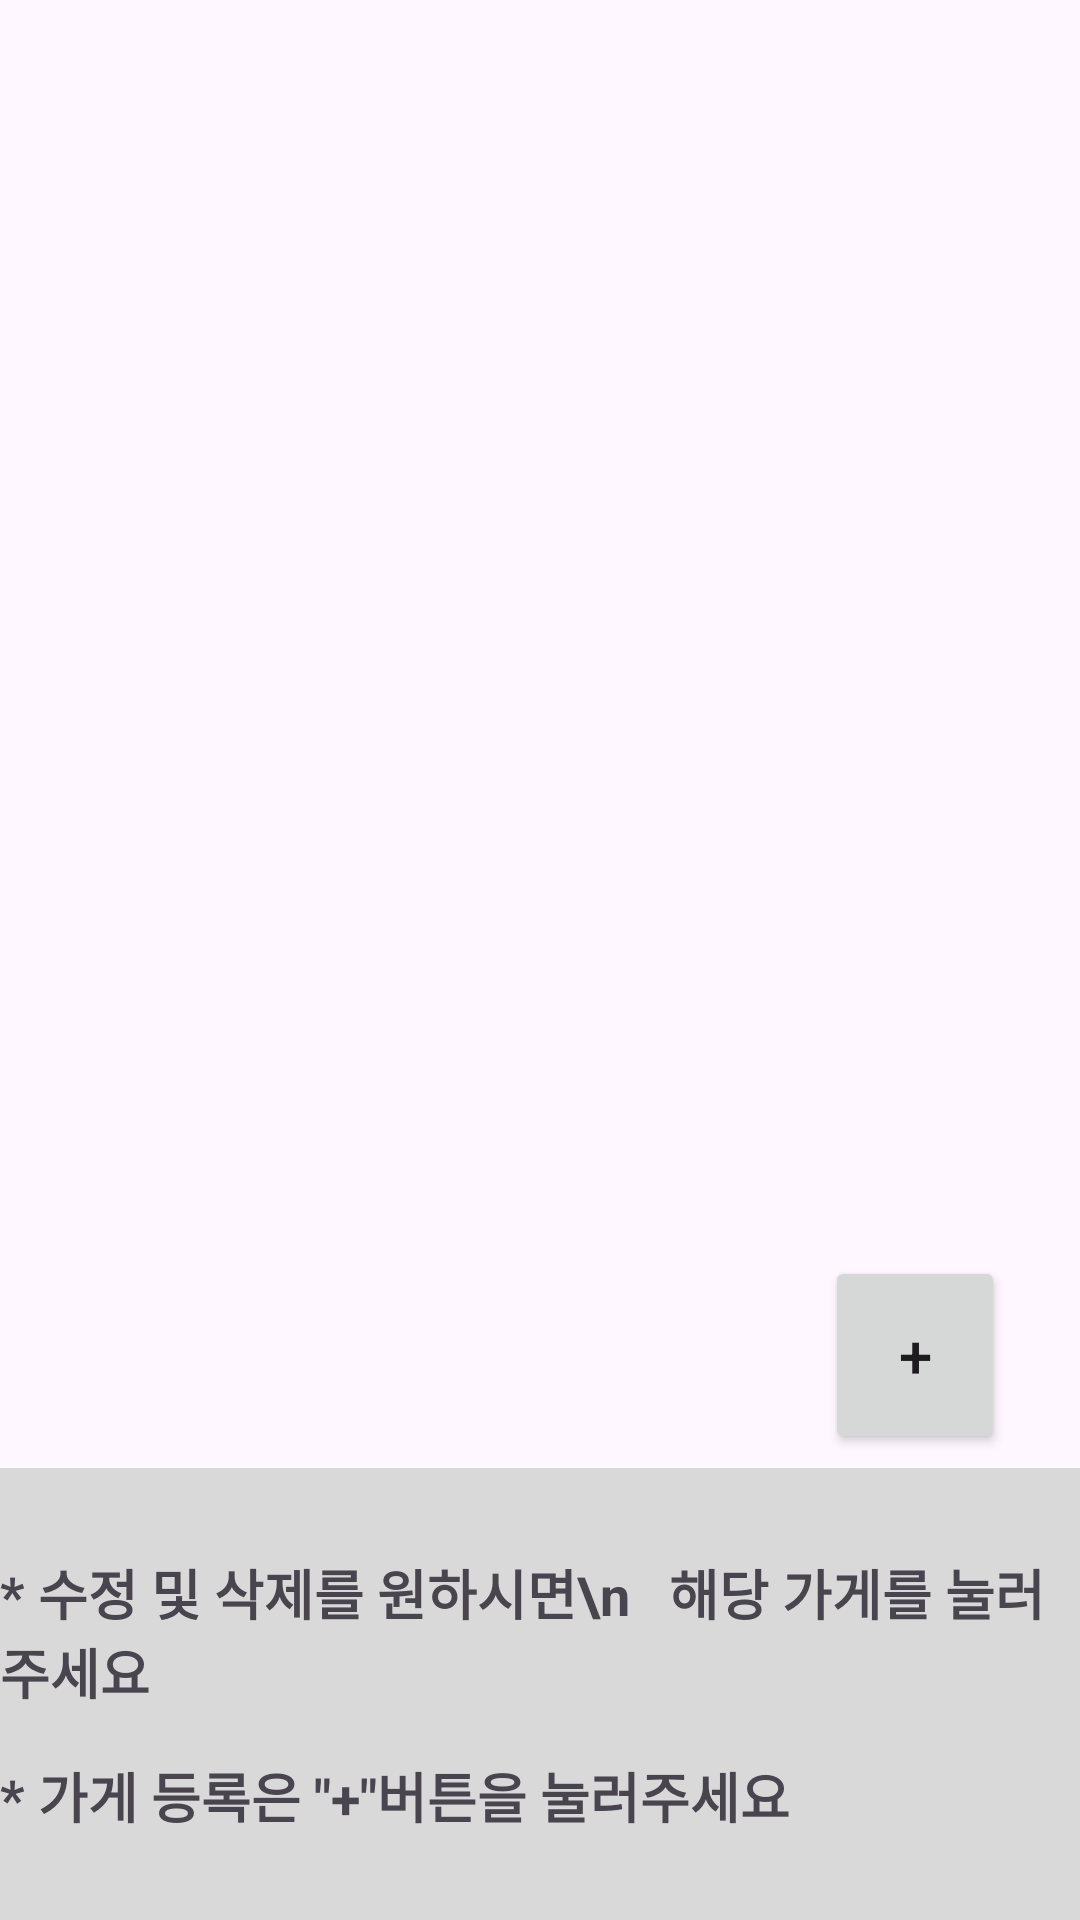

Layout XML and referenced resources for this Android screen:
<!-- AndroidManifest.xml: application theme Theme.Throw_fornt -->
<!-- res/layout/activity_store.xml -->
<?xml version="1.0" encoding="utf-8"?>
<layout xmlns:android="http://schemas.android.com/apk/res/android"
    xmlns:app="http://schemas.android.com/apk/res-auto"
    xmlns:tools="http://schemas.android.com/tools">

    <data>

        <variable
            name="viewModel"
            type="com.example.throw_fornt.feature.store.StoreViewModel" />
    </data>

    <LinearLayout
        android:layout_width="match_parent"
        android:layout_height="match_parent"
        android:orientation="vertical">

        <FrameLayout
            android:layout_width="match_parent"
            android:layout_height="0dp"
            android:layout_marginLeft="20dp"
            android:layout_marginTop="75dp"
            android:layout_marginRight="20dp"
            android:layout_weight="3"
            tools:context=".feature.store.StoreActivity">

            <androidx.recyclerview.widget.RecyclerView
                android:id="@+id/store_list"
                android:layout_width="match_parent"
                android:layout_height="match_parent"
                tools:listitem="@layout/list_view_item" />
        </FrameLayout>

        <LinearLayout
            android:layout_width="match_parent"
            android:layout_height="0dp"
            android:layout_gravity="bottom"
            android:layout_weight="2"
            android:orientation="vertical">

            <FrameLayout
                android:layout_width="match_parent"
                android:layout_height="0dp"
                android:layout_weight="1">

                <FrameLayout
                    android:layout_width="match_parent"
                    android:layout_height="wrap_content"
                    android:layout_gravity="center_vertical">

                    <Button
                        android:id="@+id/btn_register"
                        android:layout_width="60dp"
                        android:layout_height="66dp"
                        android:layout_gravity="end"

                        android:layout_marginRight="25dp"
                        android:onClick="@{()->viewModel.register()}"
                        android:text="+"
                        android:textSize="20dp"/>
                </FrameLayout>
            </FrameLayout>

            <FrameLayout
                android:layout_width="match_parent"
                android:layout_height="0dp"
                android:layout_gravity="bottom"
                android:layout_weight="2"
                android:background="#D9D9D9">

                <LinearLayout
                    android:layout_width="match_parent"
                    android:layout_height="wrap_content"
                    android:layout_gravity="center_vertical"
                    android:orientation="vertical">

                    <TextView
                        android:layout_width="wrap_content"
                        android:layout_height="wrap_content"
                        android:textStyle="bold"
                        android:textSize="18dp"
                        android:text="* 수정 및 삭제를 원하시면\n   해당 가게를 눌러주세요"/>
                    <TextView
                        android:layout_width="wrap_content"
                        android:layout_height="wrap_content"
                        android:layout_marginTop="15dp"
                        android:textStyle="bold"
                        android:textSize="18dp"
                        android:text="* 가게 등록은 &#34;+&#34;버튼을 눌러주세요"/>
                </LinearLayout>
            </FrameLayout>
        </LinearLayout>
    </LinearLayout>
</layout>
<!-- res/layout/list_view_item.xml (included above) -->
<?xml version="1.0" encoding="utf-8"?>
<LinearLayout xmlns:android="http://schemas.android.com/apk/res/android"
    android:layout_width="match_parent"
    android:layout_height="100dp"
    android:layout_marginTop="10dp"
    android:layout_marginBottom="10dp"
    android:background="@drawable/list_view_style"
    android:orientation="vertical">

    <TextView
        android:id="@+id/store_name"
        android:layout_width="320dp"
        android:layout_height="wrap_content"
        android:text="가게이름"
        android:layout_marginTop="10dp"
        android:layout_marginLeft="60dp"
        android:textSize="22dp" />
    <TextView
        android:id="@+id/store_type"
        android:layout_width="match_parent"
        android:layout_height="wrap_content"
        android:text="타입"
        android:layout_marginTop="5dp"
        android:layout_marginLeft="60dp"
        android:textSize="16dp" />
</LinearLayout>
<!-- resources referenced by this layout -->
<resources>
  <style name="Theme.Throw_fornt" parent="Base.Theme.Throw_fornt" />
  <style name="Base.Theme.Throw_fornt" parent="Theme.Material3.DayNight.NoActionBar">
          
          
      </style>
</resources>
